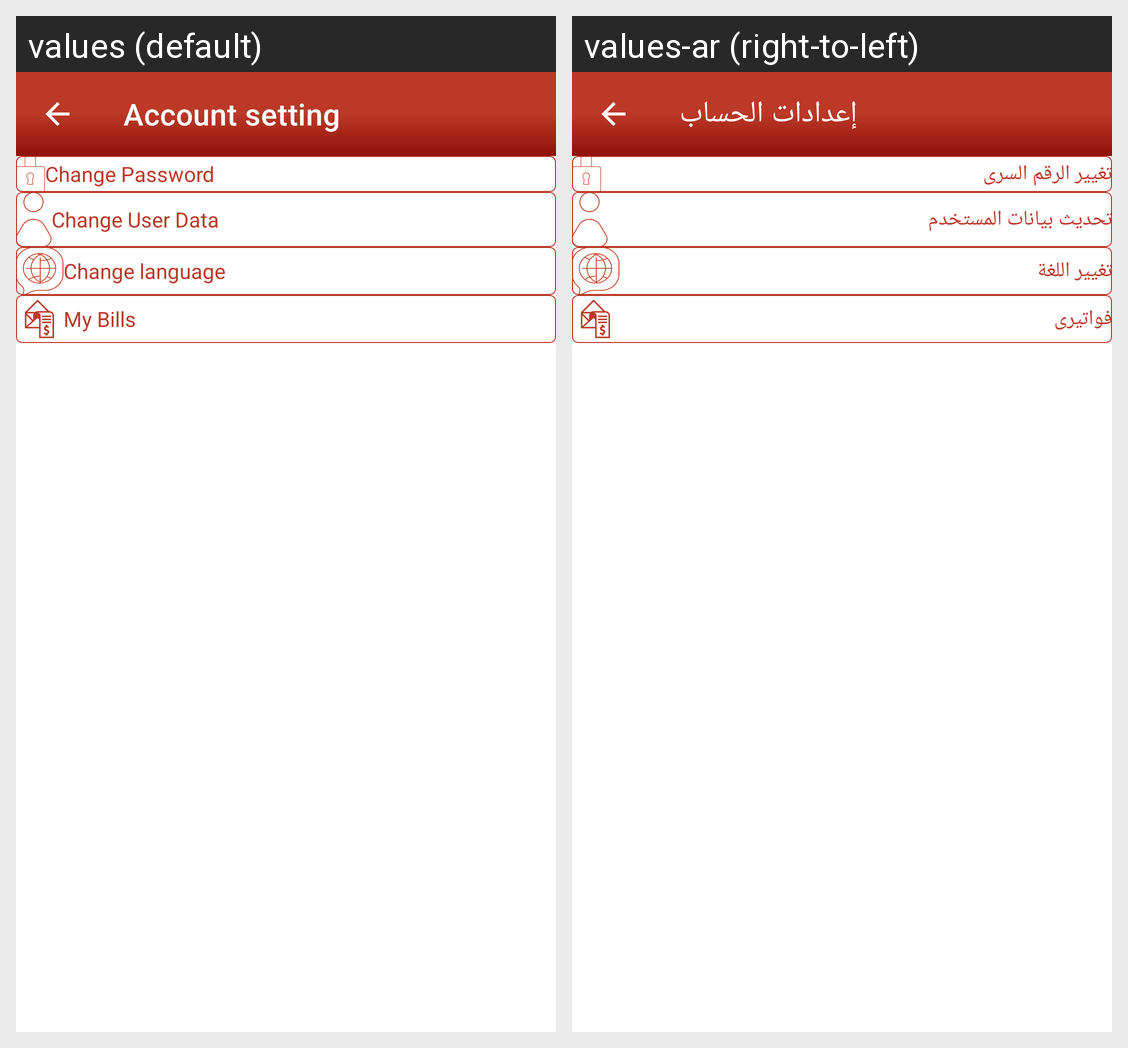

The Android screen above is rendered under two locales of the same app. Produce the string resources it draws, with the default and per-locale values.
Android screen res/layout/activity_account_setting.xml rendered under 2 locales, left to right: values (default), values-ar (right-to-left). Device: Nexus 5 (rendered at 1080×1920; each locale shown at half size, 540×960, under a caption strip naming it); theme Theme.Esh7enlyUser.
Strings drawn on this screen, with the default value and each locale's value (text and hints the layout hard-codes, and strings that could not be matched under every locale, appear in the picture but are not listed):

account_setting
  values: Account setting
  values-ar: إعدادات الحساب

change_password
  values: Change Password
  values-ar: تغيير الرقم السرى

change_user_data
  values: Change User Data
  values-ar: تحديث بيانات المستخدم

change_language
  values: Change language
  values-ar: تغيير اللغة

my_bills
  values: My Bills
  values-ar: فواتيرى
